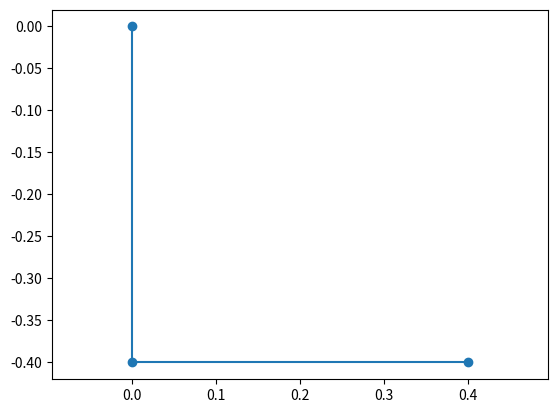

The matplotlib source for this figure:
import math 
import matplotlib.pyplot as plt 

x_hip = 0
z_hip = 0
thigh_length = 0.4  # meters 
shin_length = 0.4  # meters 

hip_angle_in_radians = math.radians(0)
knee_angle_in_radians = math.radians(90)

def forward_kinematics(thigh_length, shin_length, hip_angle, knee_angle):

    knee_x = thigh_length * math.sin(hip_angle)
    knee_z = thigh_length * -math.cos(hip_angle)

    shin_angle = hip_angle + knee_angle

    foot_x  = knee_x + shin_length * math.sin(shin_angle)
    foot_z = knee_z - shin_length * math.cos(shin_angle)

    return knee_x, knee_z, foot_x, foot_z



knee_x, knee_z, foot_x, foot_z = forward_kinematics(
    thigh_length,
    shin_length,
    hip_angle_in_radians,
    knee_angle_in_radians
)

calculated_thigh_length = math.sqrt((knee_x - x_hip)**2 + (knee_z - z_hip)**2)
calculated_shin_length = math.sqrt((foot_x - knee_x)**2 + (foot_z - knee_z)**2)

assert math.isclose(calculated_thigh_length, thigh_length, abs_tol=1e-9)
assert math.isclose(calculated_shin_length, shin_length, abs_tol=1e-9)
assert math.isclose(foot_x, 0.4, abs_tol=1e-9)
assert math.isclose(foot_z, -0.4, abs_tol=1e-9)


straight_knee_x, straight_knee_z, straight_foot_x, straight_foot_z = forward_kinematics(
    thigh_length,
    shin_length,
    math.radians(0),
    math.radians(0)
)

assert math.isclose(straight_foot_x, 0, abs_tol=1e-9)
assert math.isclose(straight_foot_z, -0.8, abs_tol=1e-9)

unequal_knee_x, unequal_knee_z, unequal_foot_x, unequal_foot_z = forward_kinematics(
    0.5,
    0.3,
    math.radians(0),
    math.radians(90)
)

assert math.isclose(unequal_foot_x, 0.3, abs_tol=1e-9)
assert math.isclose(unequal_foot_z, -0.5, abs_tol=1e-9)

x_positions = [x_hip, knee_x, foot_x]
z_positions = [z_hip, knee_z, foot_z]

straight_line_distance = math.sqrt(foot_x**2 + foot_z**2)

plt.plot(x_positions, z_positions, marker="o")
plt.axis("equal")

print(f"Knee Cordinates: ({knee_x:.2f}, {knee_z:.2f}) | Foot Coordinates: ({foot_x:.2f}, {foot_z:.2f})")
print(f"hip_angle_in_radians: {hip_angle_in_radians}")
print(f"knee_angle_in_radians: {knee_angle_in_radians}")
print(f"Calculated thigh length: {calculated_thigh_length}")
print(f"knee_x: {knee_x}, knee_z: {knee_z}")
print(f"foot_x: {foot_x}, foot_z: {foot_z}")
print(f"straight_line_distance: {straight_line_distance}")
print(f"straight_foot_x: {straight_foot_x}, straight_foot_z: {straight_foot_z}")
print(f"Unequal leg foot: ({unequal_foot_x}, {unequal_foot_z})")

plt.show()
